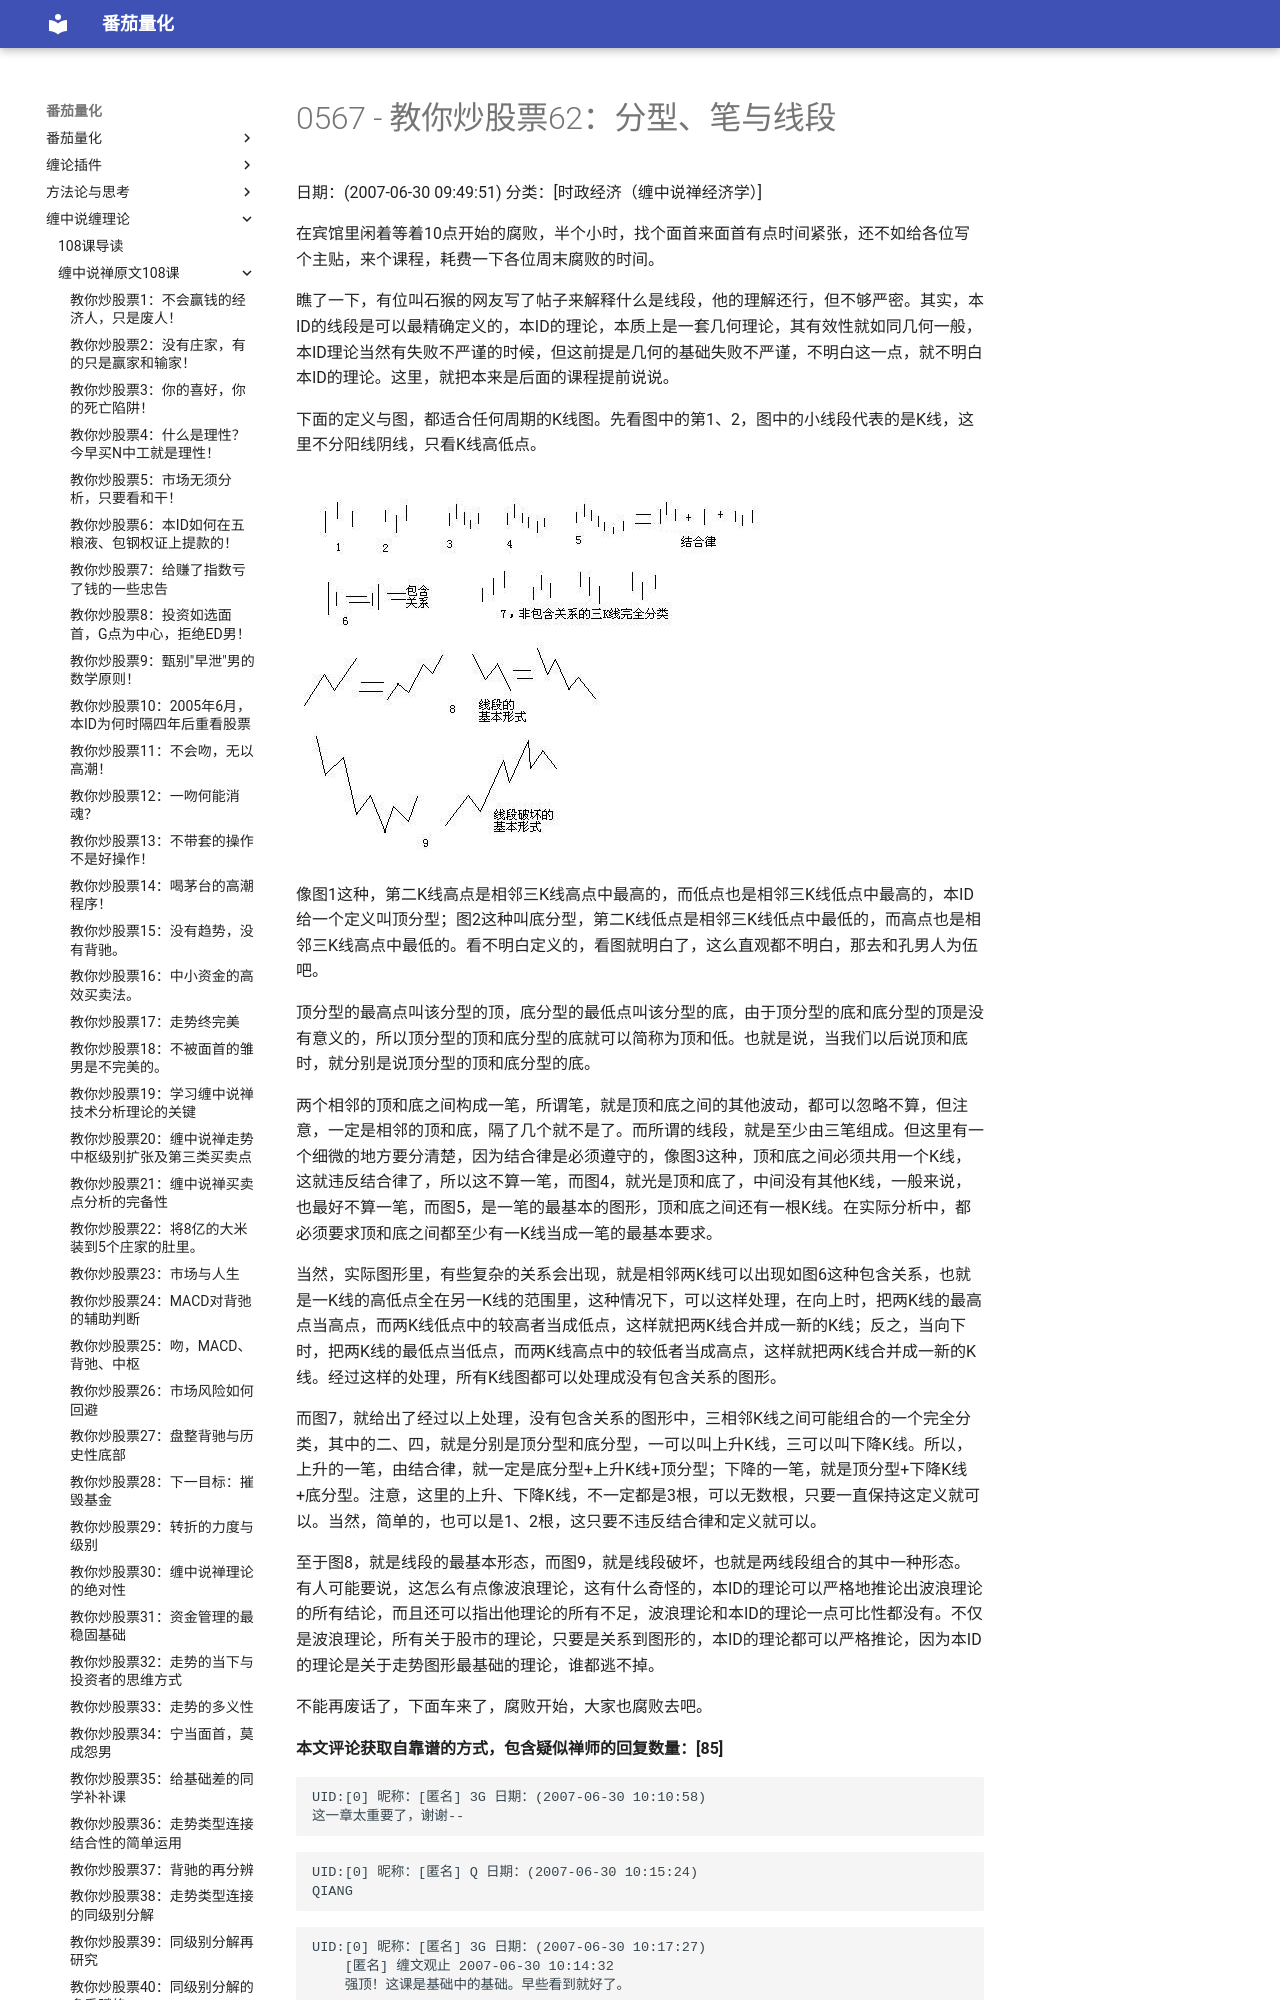

repository: kldcty/fqbook · page: 108/0567-486e105c01000bf2-062/index.html · generator: mdbook

# 0567 - 教你炒股票62：分型、笔与线段
日期：(2007-06-30 09:49:51) 分类：[时政经济（缠中说禅经济学）] 

在宾馆里闲着等着10点开始的腐败，半个小时，找个面首来面首有点时间紧张，还不如给各位写个主贴，来个课程，耗费一下各位周末腐败的时间。

瞧了一下，有位叫石猴的网友写了帖子来解释什么是线段，他的理解还行，但不够严密。其实，本ID的线段是可以最精确定义的，本ID的理论，本质上是一套几何理论，其有效性就如同几何一般，本ID理论当然有失败不严谨的时候，但这前提是几何的基础失败不严谨，不明白这一点，就不明白本ID的理论。这里，就把本来是后面的课程提前说说。

下面的定义与图，都适合任何周期的K线图。先看图中的第1、2，图中的小线段代表的是K线，这里不分阳线阴线，只看K线高低点。

 

![](./pic/0567.jpg)

 

像图1这种，第二K线高点是相邻三K线高点中最高的，而低点也是相邻三K线低点中最高的，本ID给一个定义叫顶分型；图2这种叫底分型，第二K线低点是相邻三K线低点中最低的，而高点也是相邻三K线高点中最低的。看不明白定义的，看图就明白了，这么直观都不明白，那去和孔男人为伍吧。

顶分型的最高点叫该分型的顶，底分型的最低点叫该分型的底，由于顶分型的底和底分型的顶是没有意义的，所以顶分型的顶和底分型的底就可以简称为顶和低。也就是说，当我们以后说顶和底时，就分别是说顶分型的顶和底分型的底。

两个相邻的顶和底之间构成一笔，所谓笔，就是顶和底之间的其他波动，都可以忽略不算，但注意，一定是相邻的顶和底，隔了几个就不是了。而所谓的线段，就是至少由三笔组成。但这里有一个细微的地方要分清楚，因为结合律是必须遵守的，像图3这种，顶和底之间必须共用一个K线，这就违反结合律了，所以这不算一笔，而图4，就光是顶和底了，中间没有其他K线，一般来说，也最好不算一笔，而图5，是一笔的最基本的图形，顶和底之间还有一根K线。在实际分析中，都必须要求顶和底之间都至少有一K线当成一笔的最基本要求。

当然，实际图形里，有些复杂的关系会出现，就是相邻两K线可以出现如图6这种包含关系，也就是一K线的高低点全在另一K线的范围里，这种情况下，可以这样处理，在向上时，把两K线的最高点当高点，而两K线低点中的较高者当成低点，这样就把两K线合并成一新的K线；反之，当向下时，把两K线的最低点当低点，而两K线高点中的较低者当成高点，这样就把两K线合并成一新的K线。经过这样的处理，所有K线图都可以处理成没有包含关系的图形。

而图7，就给出了经过以上处理，没有包含关系的图形中，三相邻K线之间可能组合的一个完全分类，其中的二、四，就是分别是顶分型和底分型，一可以叫上升K线，三可以叫下降K线。所以，上升的一笔，由结合律，就一定是底分型+上升K线+顶分型；下降的一笔，就是顶分型+下降K线+底分型。注意，这里的上升、下降K线，不一定都是3根，可以无数根，只要一直保持这定义就可以。当然，简单的，也可以是1、2根，这只要不违反结合律和定义就可以。

至于图8，就是线段的最基本形态，而图9，就是线段破坏，也就是两线段组合的其中一种形态。有人可能要说，这怎么有点像波浪理论，这有什么奇怪的，本ID的理论可以严格地推论出波浪理论的所有结论，而且还可以指出他理论的所有不足，波浪理论和本ID的理论一点可比性都没有。不仅是波浪理论，所有关于股市的理论，只要是关系到图形的，本ID的理论都可以严格推论，因为本ID的理论是关于走势图形最基础的理论，谁都逃不掉。

不能再废话了，下面车来了，腐败开始，大家也腐败去吧。



**本文评论获取自靠谱的方式，包含疑似禅师的回复数量：[85]**




```
UID:[0] 昵称：[匿名] 3G 日期：(2007-06-30 10:10:58)
这一章太重要了，谢谢--
```



```
UID:[0] 昵称：[匿名] Q 日期：(2007-06-30 10:15:24)
QIANG
```



```
UID:[0] 昵称：[匿名] 3G 日期：(2007-06-30 10:17:27)
	[匿名] 缠文观止 2007-06-30 10:14:32 
	强顶！这课是基础中的基础。早些看到就好了。  
、、
现在也不晚，学会楼主的理论，还怕没机会？
```



```
UID:[0] 昵称：[匿名] GG 日期：(2007-06-30 10:23:31)
mm,对你的敬业表示尊敬！谢谢你！努力学习中，连周末都在学习！
```



```
UID:[0] 昵称：[匿名] TT 日期：(2007-06-30 10:28:11)
楼主辛苦，学习ing
```



```
UID:[0] 昵称：[匿名] CCTV 日期：(2007-06-30 10:37:30)
妹子好早呀！！！！！！！
```



```
UID:[0] 昵称：[匿名] CCTV 日期：(2007-06-30 10:43:59)
	石猴 2007-06-30 10:39:26 
	昨天发了我的导读一,这里骂声一片,说我是神棍,误导初学者.我在导读里留了个破绽,这个破绽不影响你化出本级别的折,目的想找出这里真的高手.呵,现在我找到了,到目前高手还只有小缠本人.本想等周一再发贴说那个问题.现在小缠一发言,恐怕这个测试是做不成了.  
、、
你有病呀？？？？？就你高手？？？？你说那些和妹子这里说的是一回事吗？？？？？你那些转折，和妹子这里严格的分类定义是一回事吗？？？？？？？
```



```
UID:[0] 昵称：[匿名] CCTV 日期：(2007-06-30 12:02:06)
	[匿名] maoren 2007-06-30 11:54:01 
	在任何初级教材里都有的基础知识，在这里被当成高深莫测的理论来讲解。服了！  
、、
这不是基础知识？？？？？只有孔肥肥才会觉得高深！！！！在妹子的理论里最多是幼儿园前的！！！！别的书里的说法和妹子的是一回事吗？？？？？？？
```



```
UID:[0] 昵称：[匿名] CCTV 日期：(2007-06-30 12:05:19)
	石猴 2007-06-30 12:02:23 
	maoren ,请具体说明,市面上有的股票书,在看小缠理论之前,我基本都买了,请问哪本初级教材里讲过?请具体讲,空说没意思  
-
这才算人话！！！
```



```
UID:[0] 昵称：[匿名] CCTV 日期：(2007-06-30 12:07:24)
	[匿名] 新浪网友 2007-06-30 11:19:25 
	--
	CCTV- 是蒙对的 
	石猴--不够严密-言下之意--你们靠了或者看了他们-结果造成的损失与我无关是他们不行您接着忽悠，俺就在这看您到灰飞湮灭的那天  
	
、、
SB！！！！！炒股票想让别人负责不是SB是什么？？？？？？？
```



```
UID:[0] 昵称：[匿名] TT 日期：(2007-06-30 12:15:40)
	石猴 2007-06-30 12:10:53 
	有个提议,请大家清扫下自己的学习环境,很都人因为股票的失败,来这里骂人,这些就是垃圾,大家得自己动手.股失败没什么,谁都会犯错误,努力学习操作股票,不再被股票操作就行了.跑来骂人,把自己的失败怨在别人身上,怨到小缠身上,典型的婴儿思维.你是成人啊,你是有自己脑子的人啊,你脑袋里装的是人的脑汁,不是豆汁,不是猪脑酱啊!有脑子不用还做什么人.更可笑的事,自己被股票操了,惟恐天下不知道,跳起八长高,告诉大家,我被股票操了,我被股票操了.哈哈,等下次再有这样一来的垃圾来,请大家一起哈哈,然后告诉他,我们都知道了我们都知道了,你被股票操了,你被股票操了!这样的笑料,唉,别来丢人现眼了.  

-
顶
```



```
UID:[0] 昵称：[匿名] 3G 日期：(2007-06-30 12:39:24)
预祝缠妹妹博客点击今天冲500万--
```
